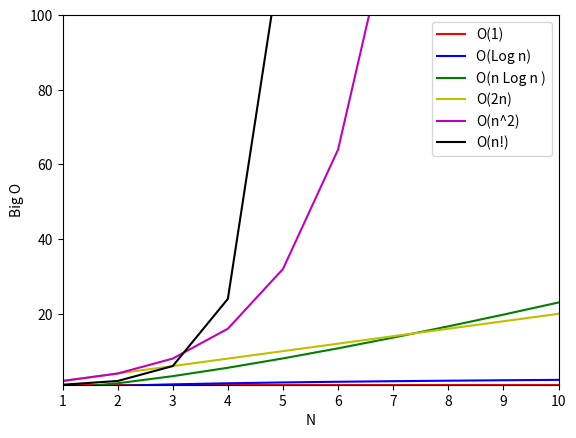
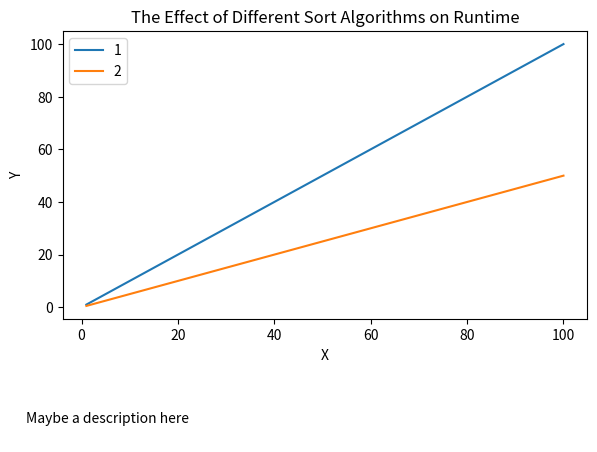

Recreate these plots in Python, in order.
# Python - 2022 Summer Course
# Day 8
# Topic: Complexity, Recursion, and Sorting
# Instructor: Annamaria Prati
# Former Instructors: Ben Noble, Patrick Cunha Silva, Ryden Buttler,
#                     Erin Rossiter, Michele Torres
#                     David Carlson, and Betul Demirkaya
# First Instructor: Matt Dickenson


#---------- Recursion ----------#

# Function calls itself
# You need to know
#   - the base case
#   - when to call the function
#   - when to stop
# The typical example is (n)! = n * (n-1) * (n-2)... 2 * 1 
# A physical world example would be to place two parallel mirrors
#   facing each other. Any object in between them would be reflected 
#   recursively. 
# Why recursion? Why not recursion?
#   Make the code look clean
#   Sequence generation is easier
#   Logic behind is hard to follow sometimes
#   Recursiveness is expensive and inefficient uses a lot of memory
#   Hard to debug
# Source: https://www.programiz.com/python-programming/recursion

# Example, Factorial:
# n! = n * (n-1) * (n - 2) * ... * 2 * 1

# def nFactorial(n):
#   if base case:
#       return something
#   else:
#       return a recursive call

def nFactorial(n):
    if n == 1:
        return n
    else: 
        return n * nFactorial(n = n-1)
nFactorial(5)

# How does it work?
# n = 5, so return 5 * f(4)
# n = 4, so return 5 * 4 * f(3)...
# ...
# n = 1 so return n = 5 * 4 * 3 * 2 * f(1) = 120

# Using factorial from math
import math
math.factorial(5)

#---------- Recursive Fibonacci Sequence ----------#

# Find n'th number in fibonacci sequence
# 1, 1, 2, 3, 5, 8, 13, 21...
def fib(n):
    if n<=1:
        return n
    return fib(n-1) + fib(n-2)

fib(8)

# How does this work?
# fib(0): 0 <= 1, n = 0 
# fib(1): 1 <= 1, n = 1
# fib(2): 2 > 1...
    # return fib(1) + fib(0) = 1 + 0 = 1 
# fib(3): 3 > 1... 
    # return fib(2) + fib(1) = fib(1) + fib(0) + 1 = 1 + 0 + 1 = 2

for i in range(9):
    print("{0} : {1}".format(i, fib(i)))


# We are going to change directions now and discuss 
# searching and sorting algortithms. Although you
# will not necessarily need to worry about creating
# your own (as many good ones exist), this is a valuable
# lesson for thinking about complexity—both time and
# storage, see for a good overview: 
# https://python-textbok.readthedocs.io/en/1.0/Sorting_and_Searching_Algorithms.html

#---------- Search Algorithms ----------#

# Given a list of values, a function that compares two values and
# a desired value, find the position of/return the desired value in the list.

import random

# 1 - Linear Search:
# returns element in a list and its position
# checks every element in list until desired element is found

def linear_search(mylist, element):
    steps = 0 # steps counter
    for item in mylist:
        steps += 1 # in this case index will start at 1
        if item == element:
            print(steps)
            return item

mylist = list(range(26))
random.shuffle(mylist)
print(mylist)

linear_search(mylist, 1)
linear_search(mylist, 5)
linear_search(mylist, 10)

# 2 - Binary Search:
# returns element if it is in *sorted* list
# discards numbers that definitely do not contain element

def binary_search(sorted_list, element):
    print("Input list is {0}".format(sorted_list))
    print("Input size is {0}".format(len(sorted_list)))
    middle = len(sorted_list)//2
    median = sorted_list[middle]
    if len(sorted_list) <= 1:
        if element == median:
            return median
        else:
            return 'No such element'
    if element < median:
        left = sorted_list[0:middle]
        return binary_search(sorted_list = left, element = element)
    else: 
        right = sorted_list[middle:]
        return binary_search(sorted_list = right, element = element)

mylist = range(0, 1000, 2) # list is all even numbers between 0 and 1000
binary_search(mylist, 72)
binary_search(mylist, 71)

#---------- Sorting ----------#

# Given a list of values and a function that compares two values,
# order the values in the list from smallest to largest.

my_numbers = [1, 9, 8, 5, 4, 6, 0, 2, 3, 7]

# Selection Sort
# 1) Find minimum of the unsorted list
# 2) Remove minimum and place it in first element on new list
# 3) Repeat until unsorted list is empty

def selection_sort(numbers):
    numbers = numbers.copy()  # to not modify the original input
    answer = [] # answer object
    while len(numbers) > 0:
        answer.append(min(numbers))
        # syntax I showed you the other day to find 
        # items by index position
        del numbers[numbers.index(answer[-1])]    
    return answer

selection_sort(numbers = my_numbers)


# Bubble Sort
# 1) Compare first two contiguous elements, swap if necessary
# 2) Compare next two contiguous elements, swap if necessary
# 3) Continue until end of list
# 4) If swaps occurred in steps 1 - 3, repeat for first n - 1 elements
# Not the most efficient
# Source: https://stackabuse.com/bubble-sort-in-python

def bubble_sort(numbers):
    answer = numbers.copy()
    # We go through the list as many times as there are elements
    for i in range(len(answer)):
        # We want the last pair of adjacent elements to be (n-2, n-1)
        for j in range(len(answer) - 1):
            if answer[j] > answer[j+1]:
                # Swap
                answer[j], answer[j+1] = answer[j+1], answer[j]
        print(answer)
    return answer

print(my_numbers)
bubble_sort(my_numbers)

# Bogo Sort
# 1) Randomize number order
# 2) If sorted: stop; else: repeat
# Very silly, very inefficient

import random 

my_numbers2 = [8, 2, 1, 3, 4]

def bogo_sort(numbers):
    n = 0
    answer = numbers.copy() 
    while answer != sorted(numbers):
      random.shuffle(answer)
      n += 1 
      steps = n
    return answer, steps

bogo_sort(my_numbers2)


#---------- Complexity ----------#

# The amount of time/the number of operations need to complete a task.
# O(n) notation:
#   - Big-O notation is a relative representation of the complexity of 
#     an algorithm.
#   - Classify algorithms according to how their running time 
#     or space requirements grow as the input size
#   - Informally, we can think of the Big-O notation as 
#     the run time in the worst case scenario 

# See Towards Data Science for more 
# information on the Big O notation:
# https://bit.ly/3iYs4kb 
# Another good resource: https://www.freecodecamp.org/news/big-o-notation-why-it-matters-and-why-it-doesnt-1674cfa8a23c/

# Table of common time complexities:

#       Name        Time Complexity

#   Constant Time         O(1)
# Logarithmic Time      O(log n)
#    Linear Time          O(n)
# Quasilinear Time     O(n log n)
#  Quadratic Time        O(n^2)
# Exponential Time       O(2^n)
#  Factorial Time         O(n!) 

from datetime import datetime

s = [i for i in range(10)] # short list
l = [i for i in range(1000)] # long list

# Examples:
# O(1) - Constant Time:
# Independent of the size of x
def o_1(x):
    out = x[0] + 1 
    return out

o_1(s)
o_1(l)

# O(n) - Linear Time:
# Linearly increases with the size of x
def o_n(x):
    for i in range(len(x)):
        x[i] += 1 
        return x

o_n(s)
o_n(l)

# O(n^2) - Quadratic Time:
# increases at a rate of x^2 for each additional 
# item we add to x since we loop twice

def o_nsqr(x): 
    out = []
    for i in range(len(x)): 
        for j in range(len(x)):
          out.append(i + j) 
    return out

o_nsqr(s)
o_nsqr(l)


# O(2^n) - Exponential Time:
# for every increase in x, we are creating
# many more recurisons
def fib(x): 
  if x <= 1: 
      return x
  return fib(x - 1) + fib(x - 2)

fib(10)
fib(35)

# Graphically
import matplotlib.pyplot as plt
import math
import numpy as np
import array

n = list(range(1, 11))
O1 = [1 for i in n]
OLogN = [math.log(i) for i in n]
OnLogN = [i * math.log(i) for i in n]
On2 = [i * 2 for i in n]
O2n = [2 ** i for i in n]
OnF = [math.factorial(i) for i in n]

plt.plot(n, O1, 'r-', label = "O(1)")
plt.plot(n, OLogN, 'b-', label = "O(Log n)")
plt.plot(n, OnLogN, 'g-', label = "O(n Log n )")
plt.plot(n, On2, 'y-', label = "O(2n)")
plt.plot(n, O2n, 'm-', label = "O(n^2)")
plt.plot(n, OnF, 'k-', label = "O(n!)")
plt.xlim(1, 10)
plt.ylim(1, 100)
plt.xlabel('N')
plt.ylabel('Big O')
plt.legend()
plt.show()


#---------- Plotting ----------#

#pip install matplotlib

import matplotlib.pyplot as plt

# x-axis: # of elements in list
x1 = range(1, 101) 
x2 = range(1, 101) 
# y-axis: time
y1 = range(1, 101) 
y2 = [i * 0.5 for i in range(1, 101)]
# adjust the area around the plot
plt.subplots_adjust(left = .13, right = .95, top = .9, bottom = .3)
# Plot the data
plt.plot(x1, y1)
plt.plot(x2, y2)
# Add a legend
plt.legend(['1', '2'], loc = "upper left", prop = {"size":10})
# y label
plt.ylabel("Y")
# x label
plt.xlabel("X")
# plot title
plt.title("The Effect of Different Sort Algorithms on Runtime")
# plot description
txt = """
Maybe a description here
"""
plt.figtext(.2, .05, txt, fontsize = 10, ha = "center")
# Save plot
plt.savefig('C:\\Users\\miame\\Documents\\GitHub\\python_summer2022\\Day8\\Lecture\\plot.pdf')

# Display plot, use the option block=False
# otherwise you will need to close the plot manually
plt.show(block=False)
# Close plot
plt.close()



# Copyright of the original version:

# Copyright (c) 2014 Matt Dickenson
# 
# Permission is hereby granted, free of charge, to any person obtaining a copy
# of this software and associated documentation files (the "Software"), to deal
# in the Software without restriction, including without limitation the rights
# to use, copy, modify, merge, publish, distribute, sublicense, and/or sell
# copies of the Software, and to permit persons to whom the Software is
# furnished to do so, subject to the following conditions:
# 
# The above copyright notice and this permission notice shall be included in all
# copies or substantial portions of the Software.
# 
# THE SOFTWARE IS PROVIDED "AS IS", WITHOUT WARRANTY OF ANY KIND, EXPRESS OR
# IMPLIED, INCLUDING BUT NOT LIMITED TO THE WARRANTIES OF MERCHANTABILITY,
# FITNESS FOR A PARTICULAR PURPOSE AND NONINFRINGEMENT. IN NO EVENT SHALL THE
# AUTHORS OR COPYRIGHT HOLDERS BE LIABLE FOR ANY CLAIM, DAMAGES OR OTHER
# LIABILITY, WHETHER IN AN ACTION OF CONTRACT, TORT OR OTHERWISE, ARISING FROM,
# OUT OF OR IN CONNECTION WITH THE SOFTWARE OR THE USE OR OTHER DEALINGS IN THE
# SOFTWARE.
